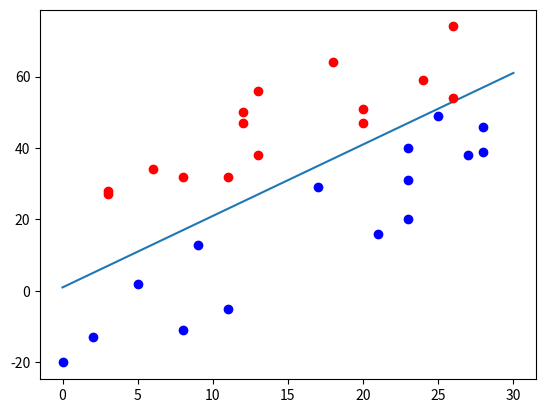

Recreate this plot in Python.
import numpy as np
import matplotlib.pyplot as plt


def rand_samples(m, b, n_points, rand_param):
    x_coors, y_coors, labels = np.array([]), np.array([]), np.array([]) # create empty array
    c = 1 if m >= 0 else -1 # coef of r (right: positive, left: negative)

    # number of positive and negtive samples
    pos_num = int(n_points / 2)
    neg_num = n_points - pos_num

    # randomly generate points
    for state, n_points in [['pos', pos_num], ['neg', neg_num]]:
        x = np.random.randint(0, rand_param, n_points)
        r = np.random.randint(1, rand_param, n_points) # distance between point and line

        if state == 'pos':
            y = m * x + b - (r * c)
            labels = np.append(labels, np.ones(n_points, dtype=int))
        else:
            y = m * x + b + (r * c)
            labels = np.append(labels, -1*np.ones(n_points, dtype=int))

        x_coors = np.append(x_coors, x)    # save x coordinates
        y_coors = np.append(y_coors, y)    # save y coordinates

    return x_coors, y_coors, labels

if __name__ == '__main__':
    # y = mx + b
    m, b = 2, 1

    # other parameters
    n_points = 30
    rand_param = 30
    pos_num = int(n_points / 2)

    # plot function curve
    x = np.arange(rand_param + 1)   # x = [0, 1,..., rand_param]
    y = m * x + b
    plt.plot(x, y)

    # randomly generate points
    x_coors, y_coors, labels = rand_samples(m, b, n_points, rand_param)

    # plot random points. Blue: positive, red: negative
    plt.plot(x_coors[:pos_num], y_coors[:pos_num], 'o', color='blue')   # positive
    plt.plot(x_coors[pos_num:], y_coors[pos_num:], 'o', color='red')    # negative
    plt.show()

